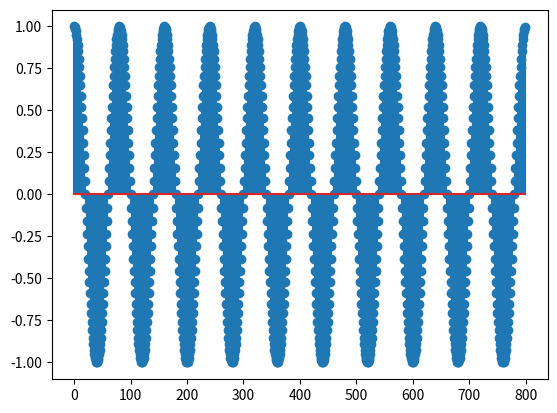

Generate this figure with matplotlib:
import numpy as np
import matplotlib.pyplot as plt

fo = 100 #Frequencia
fs = 8000 #Frequencia de amostragem
tam = 800 #Tam
a = 1
#Cria x e y
x = np.arange(0,tam,1)
y = (a*np.cos(2*np.pi*x*(fo/fs)))

plt.stem(x,y)  #plota as funções dependentes de eixo x e y
plt.show()


#Monta arquivo de saida
arq = open("senoidal.pcm","wb")
arq.write(np.array(y,dtype='int16'))
arq.close()
